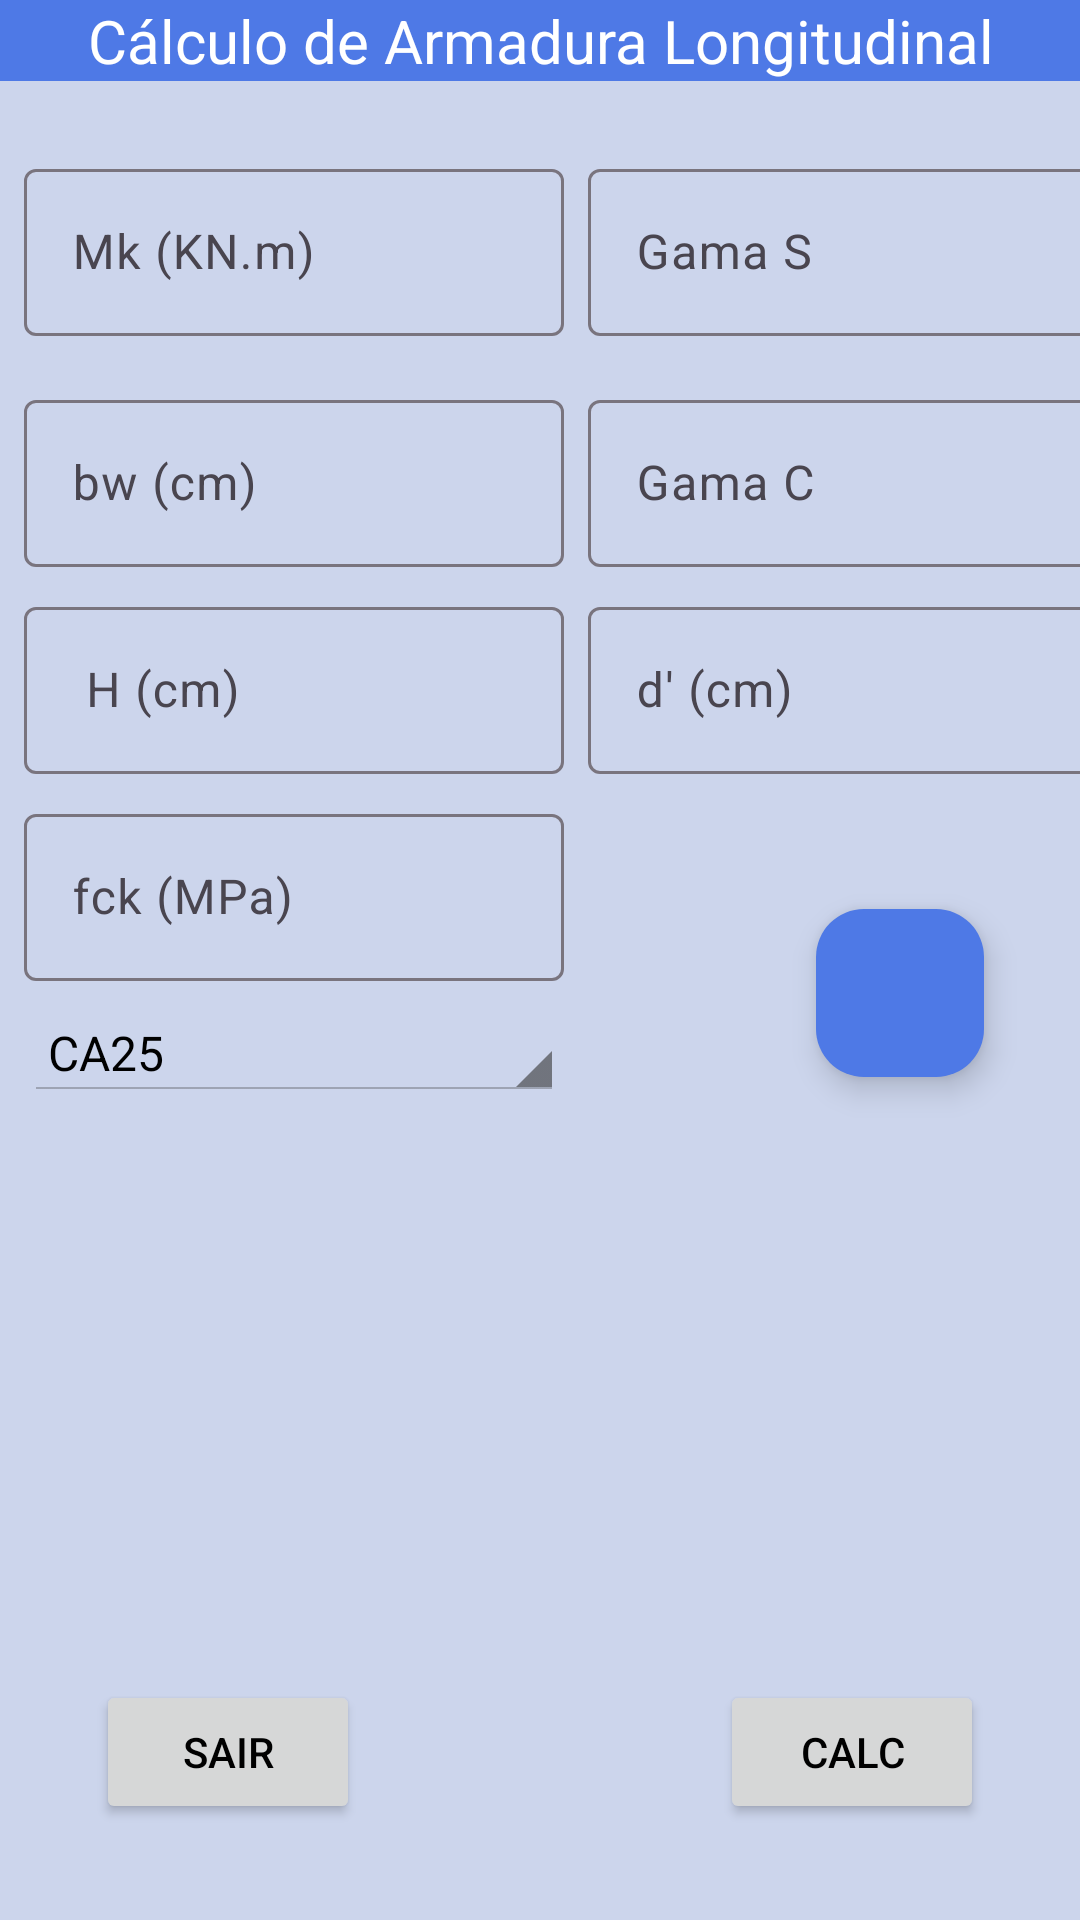

Reconstruct the res/layout file that produces this screen, plus the resources it refers to.
<!-- AndroidManifest.xml: application theme Base.Theme.AllBlue -->
<!-- res/layout/activity_main.xml -->
<?xml version="1.0" encoding="utf-8"?>
<androidx.constraintlayout.widget.ConstraintLayout xmlns:android="http://schemas.android.com/apk/res/android"
    xmlns:app="http://schemas.android.com/apk/res-auto"
    xmlns:tools="http://schemas.android.com/tools"
    android:layout_width="match_parent"
    android:layout_height="match_parent"
    android:scrollbarStyle="outsideOverlay"
    tools:context=".MainActivity">

    <TextView
        android:id="@+id/textView2"
        android:layout_width="0dp"
        android:layout_height="wrap_content"
        android:background="?attr/colorPrimary"
        android:text="@string/app_name"
        android:textAlignment="center"
        android:textColor="#FFFFFF"
        android:textSize="20sp"
        app:layout_constraintEnd_toEndOf="parent"
        app:layout_constraintHorizontal_bias="0.5"
        app:layout_constraintStart_toStartOf="parent"
        app:layout_constraintTop_toTopOf="parent" />

    <com.google.android.material.textfield.TextInputLayout
        android:id="@+id/textInputLayout11"
        android:layout_width="180dp"
        android:layout_height="wrap_content"
        android:layout_marginStart="8dp"
        android:layout_marginTop="16dp"
        app:layout_constraintStart_toEndOf="@+id/textInputLayout3"
        app:layout_constraintTop_toBottomOf="@+id/textInputLayout8">

        <com.google.android.material.textfield.TextInputEditText
            android:id="@+id/txtGamaC"
            android:layout_width="match_parent"
            android:layout_height="wrap_content"
            android:hint="Gama C"
            android:inputType="number|numberDecimal" />
    </com.google.android.material.textfield.TextInputLayout>

    <com.google.android.material.textfield.TextInputLayout
        android:id="@+id/textInputLayout"
        android:layout_width="180dp"
        android:layout_height="wrap_content"
        android:layout_marginStart="8dp"
        android:layout_marginTop="24dp"
        app:layout_constraintStart_toStartOf="parent"
        app:layout_constraintTop_toBottomOf="@+id/textView2">

        <com.google.android.material.textfield.TextInputEditText
            android:id="@+id/txtM"
            android:layout_width="match_parent"
            android:layout_height="wrap_content"
            android:hint="Mk (KN.m)"
            android:inputType="number|numberDecimal" />
    </com.google.android.material.textfield.TextInputLayout>

    <com.google.android.material.textfield.TextInputLayout
        android:id="@+id/textInputLayout3"
        android:layout_width="180dp"
        android:layout_height="wrap_content"
        android:layout_marginStart="8dp"
        android:layout_marginTop="16dp"
        app:layout_constraintStart_toStartOf="parent"
        app:layout_constraintTop_toBottomOf="@+id/textInputLayout">

        <com.google.android.material.textfield.TextInputEditText
            android:id="@+id/txtbw"
            android:layout_width="match_parent"
            android:layout_height="wrap_content"
            android:hint="bw (cm)"
            android:inputType="number|numberDecimal"
            android:textSize="16dp" />
    </com.google.android.material.textfield.TextInputLayout>

    <com.google.android.material.textfield.TextInputLayout
        android:id="@+id/textInputLayout5"
        android:layout_width="180dp"
        android:layout_height="0dp"
        android:layout_marginStart="8dp"
        android:layout_marginTop="8dp"
        app:layout_constraintStart_toStartOf="parent"
        app:layout_constraintTop_toBottomOf="@+id/textInputLayout3">

        <com.google.android.material.textfield.TextInputEditText
            android:id="@+id/txtH"
            android:layout_width="match_parent"
            android:layout_height="wrap_content"
            android:hint=" H (cm)"
            android:inputType="number|numberDecimal" />
    </com.google.android.material.textfield.TextInputLayout>

    <com.google.android.material.textfield.TextInputLayout
        android:id="@+id/textInputLayout7"
        android:layout_width="180dp"
        android:layout_height="0dp"
        android:layout_marginStart="8dp"
        android:layout_marginTop="8dp"
        app:layout_constraintStart_toStartOf="parent"
        app:layout_constraintTop_toBottomOf="@+id/textInputLayout5">

        <com.google.android.material.textfield.TextInputEditText
            android:id="@+id/txtdck"
            android:layout_width="match_parent"
            android:layout_height="wrap_content"
            android:hint="fck (MPa)"
            android:inputType="number|numberDecimal"
            android:textColorLink="@color/BluePrimary" />
    </com.google.android.material.textfield.TextInputLayout>

    <Spinner
        android:id="@+id/spinAco"
        style="@android:style/Widget.Holo.Light.Spinner"
        android:layout_width="180dp"
        android:layout_height="wrap_content"
        android:layout_marginStart="8dp"
        android:layout_marginTop="8dp"
        android:entries="@array/acos_array"
        android:scrollbarStyle="outsideInset"
        app:layout_constraintStart_toStartOf="parent"
        app:layout_constraintTop_toBottomOf="@+id/textInputLayout7"
        tools:listitem="@layout/support_simple_spinner_dropdown_item" />

    <com.google.android.material.textfield.TextInputLayout
        android:id="@+id/textInputLayout8"
        android:layout_width="180dp"
        android:layout_height="wrap_content"
        android:layout_marginStart="8dp"
        android:layout_marginTop="24dp"
        app:layout_constraintStart_toEndOf="@+id/textInputLayout"
        app:layout_constraintTop_toBottomOf="@+id/textView2">

        <com.google.android.material.textfield.TextInputEditText
            android:id="@+id/txtGamaS"
            android:layout_width="match_parent"
            android:layout_height="wrap_content"
            android:hint="Gama S"
            android:inputType="number|numberDecimal"
            android:singleLine="false"
            android:textColorLink="@color/BluePrimary" />
    </com.google.android.material.textfield.TextInputLayout>

    <com.google.android.material.textfield.TextInputLayout
        android:id="@+id/textInputLayout4"
        android:layout_width="180dp"
        android:layout_height="wrap_content"
        android:layout_marginStart="8dp"
        android:layout_marginTop="8dp"
        app:layout_constraintStart_toEndOf="@+id/textInputLayout5"
        app:layout_constraintTop_toBottomOf="@+id/textInputLayout11">

        <com.google.android.material.textfield.TextInputEditText
            android:id="@+id/txtdl"
            android:layout_width="match_parent"
            android:layout_height="wrap_content"
            android:hint="d' (cm)"
            android:inputType="number|numberDecimal" />
    </com.google.android.material.textfield.TextInputLayout>

    <Button
        android:id="@+id/btnCalc"
        android:layout_width="wrap_content"
        android:layout_height="wrap_content"
        android:layout_marginEnd="32dp"
        android:layout_marginBottom="32dp"
        android:text="Calc"
        app:icon="@drawable/ic_calculate_24"
        app:iconPadding="0dp"
        app:iconSize="22dp"
        app:layout_constraintBottom_toBottomOf="parent"
        app:layout_constraintEnd_toEndOf="parent" />

    <Button
        android:id="@+id/btnSair"
        android:layout_width="wrap_content"
        android:layout_height="wrap_content"
        android:layout_marginStart="32dp"
        android:layout_marginBottom="32dp"
        android:text="@string/strExit"
        app:icon="@drawable/ic_doorexit"
        app:iconSize="22dp"
        app:layout_constraintBottom_toBottomOf="parent"
        app:layout_constraintStart_toStartOf="parent" />

    <androidx.constraintlayout.widget.Guideline
        android:id="@+id/guideline"
        android:layout_width="wrap_content"
        android:layout_height="wrap_content"
        android:orientation="horizontal"
        app:layout_constraintGuide_end="778dp" />

    <com.google.android.material.floatingactionbutton.FloatingActionButton
        android:id="@+id/btnConfig"
        android:layout_width="wrap_content"
        android:layout_height="wrap_content"
        android:layout_marginEnd="32dp"
        android:layout_marginBottom="8dp"
        android:clickable="true"
        android:longClickable="false"
        app:backgroundTint="?attr/colorPrimary"
        app:layout_constraintBottom_toBottomOf="@+id/spinAco"
        app:layout_constraintEnd_toEndOf="parent"
        app:maxImageSize="40dp"
        app:srcCompat="@drawable/ic_settings_24"
        app:tint="#FFFFFF" />

</androidx.constraintlayout.widget.ConstraintLayout>
<!-- resources referenced by this layout -->
<resources>
  <string-array name="acos_array">
          <item>CA25</item>
          <item>CA50</item>
          <item>CA60</item>
      </string-array>
  <color name="BluePrimary">#98AFEA</color>
  <!-- drawable ic_doorexit (drawable) -->
  <vector xmlns:android="http://schemas.android.com/apk/res/android"
      android:width="800dp"
      android:height="800dp"
      android:viewportWidth="64"
      android:viewportHeight="64">
    <path
        android:strokeWidth="10"
        android:pathData="M40,44l0,12l-32,0l0,-48l32,0l0,12"
        android:fillColor="#00000000"
        android:strokeColor="#FFFFFF"/>
    <path
        android:strokeWidth="6"
        android:pathData="M48,40l8,-8l-8,-8"
        android:fillColor="#00000000"
        android:strokeColor="#FFFFFF"/>
    <path
        android:strokeWidth="8"
        android:pathData="M28,32L56,32"
        android:fillColor="#00000000"
        android:strokeColor="#FFFFFF"/>
  </vector>
  <string name="app_name">Cálculo de Armadura Longitudinal </string>
  <string name="strExit">Sair</string>
  <style name="Base.Theme.AllBlue" parent="Theme.Material3.DayNight.NoActionBar">
          
          <item name="colorPrimary">#4E79E6</item>
          <item name="colorPrimaryDark">@color/BluePrimaryDark</item>
          <item name="android:textColorPrimary">@color/BlueTextColor</item>
          <item name="android:windowBackground">@color/BlueWindBack</item>
          <item name="android:navigationBarColor">@color/BluePrimaryDark</item>
          <item name="colorSecondary">@color/BlueSecondary</item>
      </style>
  <color name="BluePrimaryDark">#073650</color>
  <color name="BlueTextColor">#000000</color>
  <color name="BlueWindBack">#CCD5EC</color>
  <color name="BlueSecondary">#020C2E</color>
</resources>
